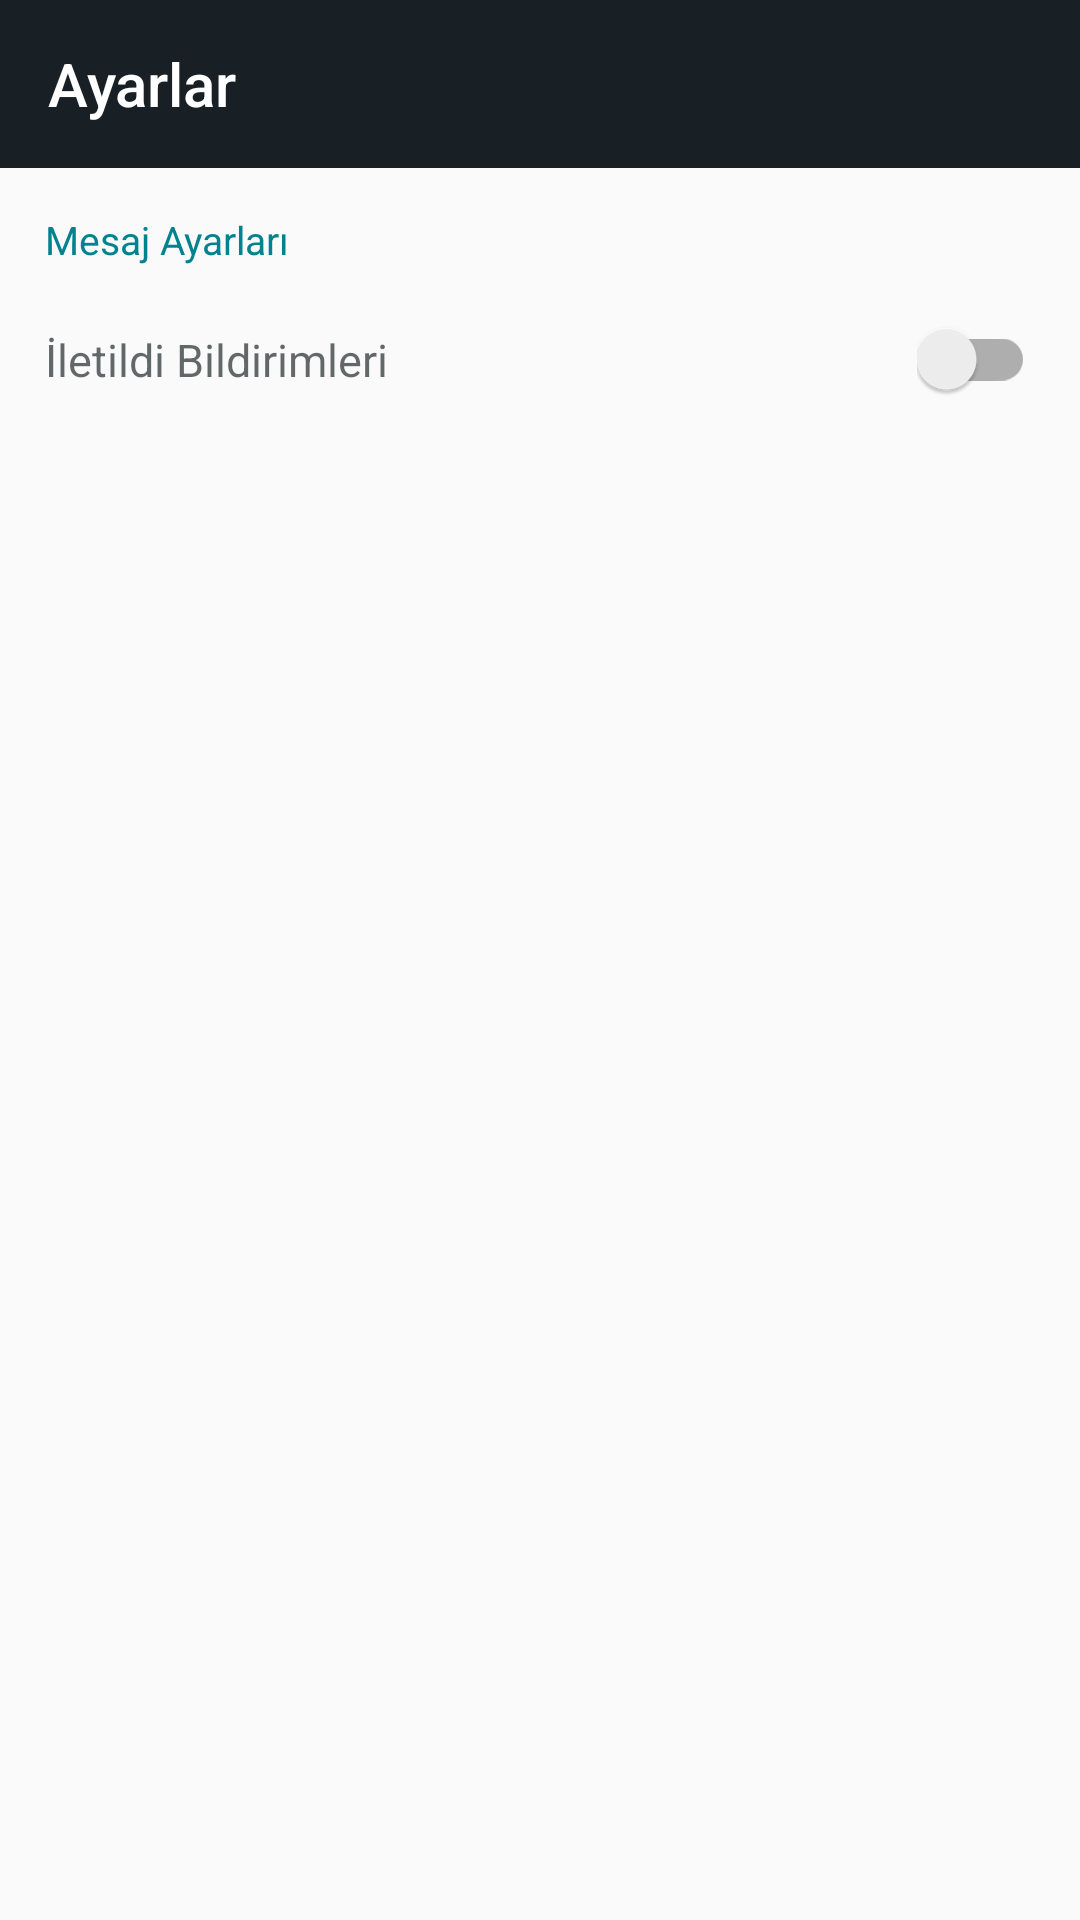

Android layout source for this screen:
<!-- AndroidManifest.xml: application theme AppTheme -->
<!-- res/layout/activity_settings.xml -->
<?xml version="1.0" encoding="utf-8"?>
<LinearLayout xmlns:android="http://schemas.android.com/apk/res/android"
    xmlns:tools="http://schemas.android.com/tools"
    android:layout_width="match_parent"
    android:layout_height="match_parent"
    xmlns:app="http://schemas.android.com/apk/res-auto"
    tools:context=".Activity.SettingsActivity"
    android:orientation="vertical">

    <android.support.v7.widget.Toolbar
        app:title="Ayarlar"
        android:animateLayoutChanges="true"
        android:id="@+id/setting_activity.toolbar"
        android:layout_width="match_parent"
        android:layout_height="wrap_content"
        android:background="@color/dark"
        android:theme="@style/ThemeOverlay.AppCompat.Dark"
        app:popupTheme="@style/AppThemeLL" />
    <TextView
        style="@style/settingDivisionTitle"
        android:text="Mesaj Ayarları" />

    <RelativeLayout
        android:layout_width="match_parent"
        android:layout_height="wrap_content">

        <TextView
            style="@style/settingItemTitle"
            android:text="İletildi Bildirimleri" />

        <android.support.v7.widget.SwitchCompat
            android:layout_marginEnd="15dp"
            android:layout_centerVertical="true"
            android:layout_alignParentEnd="true"
            android:layout_width="wrap_content"
            android:layout_height="wrap_content" />
    </RelativeLayout>

    <LinearLayout
        android:id="@+id/activity_settings.private_layout"
        android:visibility="gone"
        android:layout_width="match_parent"
        android:layout_height="wrap_content"
        android:orientation="vertical">

        <TextView
            style="@style/settingDivisionTitle"
            android:text="Gizli Ayarlar" />

        <TextView
            android:id="@+id/activity_settings.reset_password"
            style="@style/settingItemTitle"
            android:text="Şifreyi Sıfırla" />
    </LinearLayout>
</LinearLayout>
<!-- resources referenced by this layout -->
<resources>
  <color name="dark">#192025</color>
  <style name="AppThemeLL" parent="Theme.AppCompat.Light.DarkActionBar">
          
          <item name="android:windowActionBar">false</item>
          <item name="android:windowNoTitle">true</item>
          <item name="android:colorBackground">@color/white</item>
          <item name="android:textColorSecondary">@color/white</item>
          <item name="android:textColorPrimary">@color/dark</item>
      </style>
  <style name="settingDivisionTitle">
          <item name="android:textSize">13sp</item>
          <item name="android:textColor">@color/tools_theme</item>
          <item name="android:paddingLeft">15dp</item>
          <item name="android:paddingTop">15dp</item>
          <item name="android:paddingBottom">6dp</item>
          <item name="android:layout_width">match_parent</item>
          <item name="android:layout_height">wrap_content</item>
      </style>
  <style name="settingItemTitle">
          <item name="android:textSize">15sp</item>
          <item name="android:textColor">@color/hint_color</item>
          <item name="android:paddingLeft">15dp</item>
          <item name="android:paddingTop">15dp</item>
          <item name="android:paddingRight">15dp</item>
          <item name="android:paddingBottom">15dp</item>
          <item name="android:layout_width">wrap_content</item>
          <item name="android:layout_height">wrap_content</item>
          <item name="android:maxLines">1</item>
          <item name="android:layout_centerVertical">true</item>
      </style>
  <style name="AppTheme" parent="Theme.AppCompat.Light.NoActionBar">
          
          <item name="colorPrimary">@color/colorPrimary</item>
          <item name="colorPrimaryDark">@color/colorPrimaryDark</item>
          <item name="colorAccent">@color/colorPrimary</item>
      </style>
  <color name="white">#FFFFFF</color>
  <color name="tools_theme">#00838F</color>
  <color name="hint_color">#AD192025</color>
  <color name="colorPrimary">#008577</color>
  <color name="colorPrimaryDark">@color/dark</color>
</resources>
